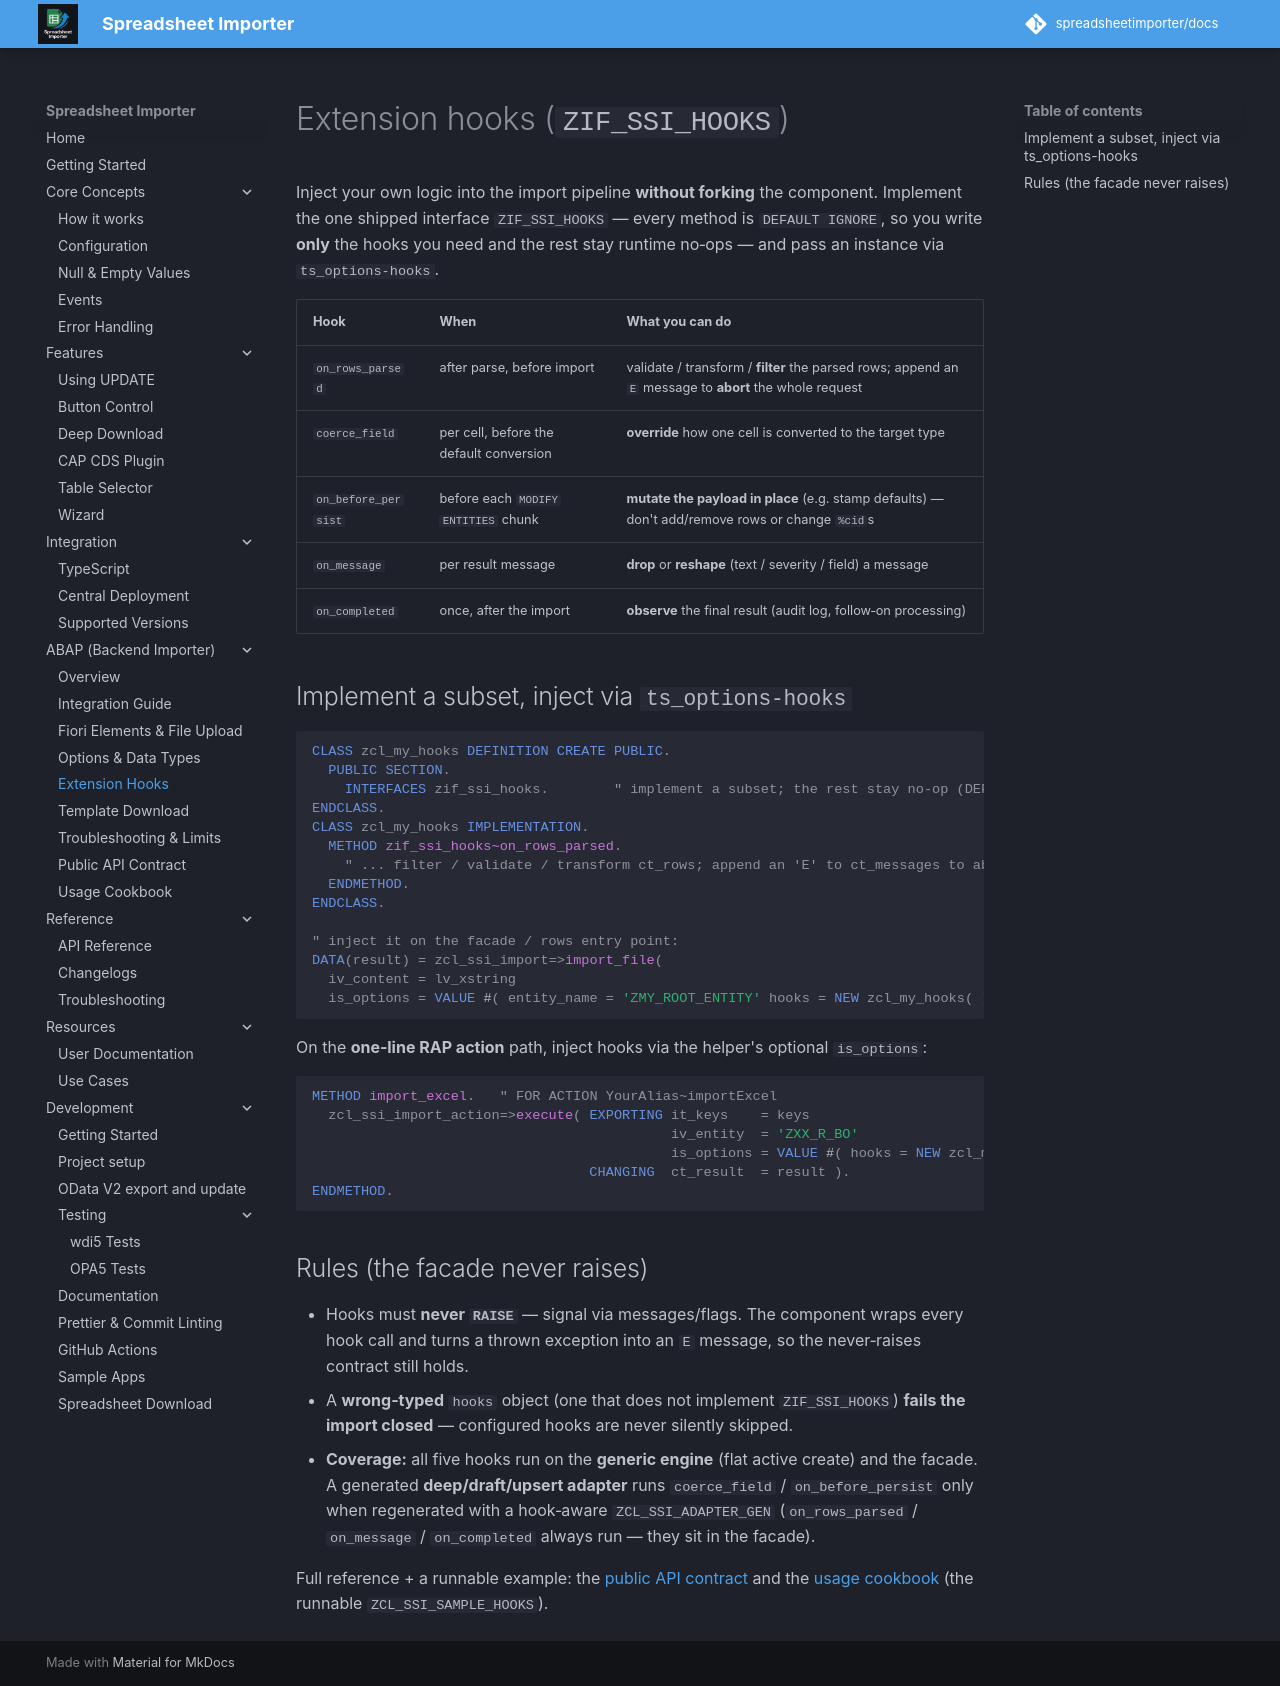

repository: spreadsheetimporter/docs · page: abap/extension-hooks/index.html · generator: mkdocs

# Extension hooks (`ZIF_SSI_HOOKS`)

Inject your own logic into the import pipeline **without forking** the component. Implement the one
shipped interface `ZIF_SSI_HOOKS` — every method is `DEFAULT IGNORE`, so you write **only** the hooks
you need and the rest stay runtime no‑ops — and pass an instance via `ts_options-hooks`.

| Hook | When | What you can do |
|---|---|---|
| `on_rows_parsed` | after parse, before import | validate / transform / **filter** the parsed rows; append an `E` message to **abort** the whole request |
| `coerce_field` | per cell, before the default conversion | **override** how one cell is converted to the target type |
| `on_before_persist` | before each `MODIFY ENTITIES` chunk | **mutate the payload in place** (e.g. stamp defaults) — don't add/remove rows or change `%cid`s |
| `on_message` | per result message | **drop** or **reshape** (text / severity / field) a message |
| `on_completed` | once, after the import | **observe** the final result (audit log, follow‑on processing) |

## Implement a subset, inject via `ts_options-hooks`

```abap
CLASS zcl_my_hooks DEFINITION CREATE PUBLIC.
  PUBLIC SECTION.
    INTERFACES zif_ssi_hooks.        " implement a subset; the rest stay no-op (DEFAULT IGNORE)
ENDCLASS.
CLASS zcl_my_hooks IMPLEMENTATION.
  METHOD zif_ssi_hooks~on_rows_parsed.
    " ... filter / validate / transform ct_rows; append an 'E' to ct_messages to abort ...
  ENDMETHOD.
ENDCLASS.

" inject it on the facade / rows entry point:
DATA(result) = zcl_ssi_import=>import_file(
  iv_content = lv_xstring
  is_options = VALUE #( entity_name = 'ZMY_ROOT_ENTITY' hooks = NEW zcl_my_hooks( ) ) ).
```

On the **one‑line RAP action** path, inject hooks via the helper's optional `is_options`:

```abap
METHOD import_excel.   " FOR ACTION YourAlias~importExcel
  zcl_ssi_import_action=>execute( EXPORTING it_keys    = keys
                                            iv_entity  = 'ZXX_R_BO'
                                            is_options = VALUE #( hooks = NEW zcl_my_hooks( ) )
                                  CHANGING  ct_result  = result ).
ENDMETHOD.
```

## Rules (the facade never raises)

- Hooks must **never `RAISE`** — signal via messages/flags. The component wraps every hook call and
  turns a thrown exception into an `E` message, so the never‑raises contract still holds.
- A **wrong‑typed** `hooks` object (one that does not implement `ZIF_SSI_HOOKS`) **fails the import
  closed** — configured hooks are never silently skipped.
- **Coverage:** all five hooks run on the **generic engine** (flat active create) and the facade. A
  generated **deep/draft/upsert adapter** runs `coerce_field` / `on_before_persist` only when
  regenerated with a hook‑aware `ZCL_SSI_ADAPTER_GEN` (`on_rows_parsed` / `on_message` / `on_completed`
  always run — they sit in the facade).

Full reference + a runnable example: the
[public API contract](public-api-contract.md#extension-hooks-zif_ssi_hooks) and the
[usage cookbook](usage-cookbook.md) (the runnable `ZCL_SSI_SAMPLE_HOOKS`).
